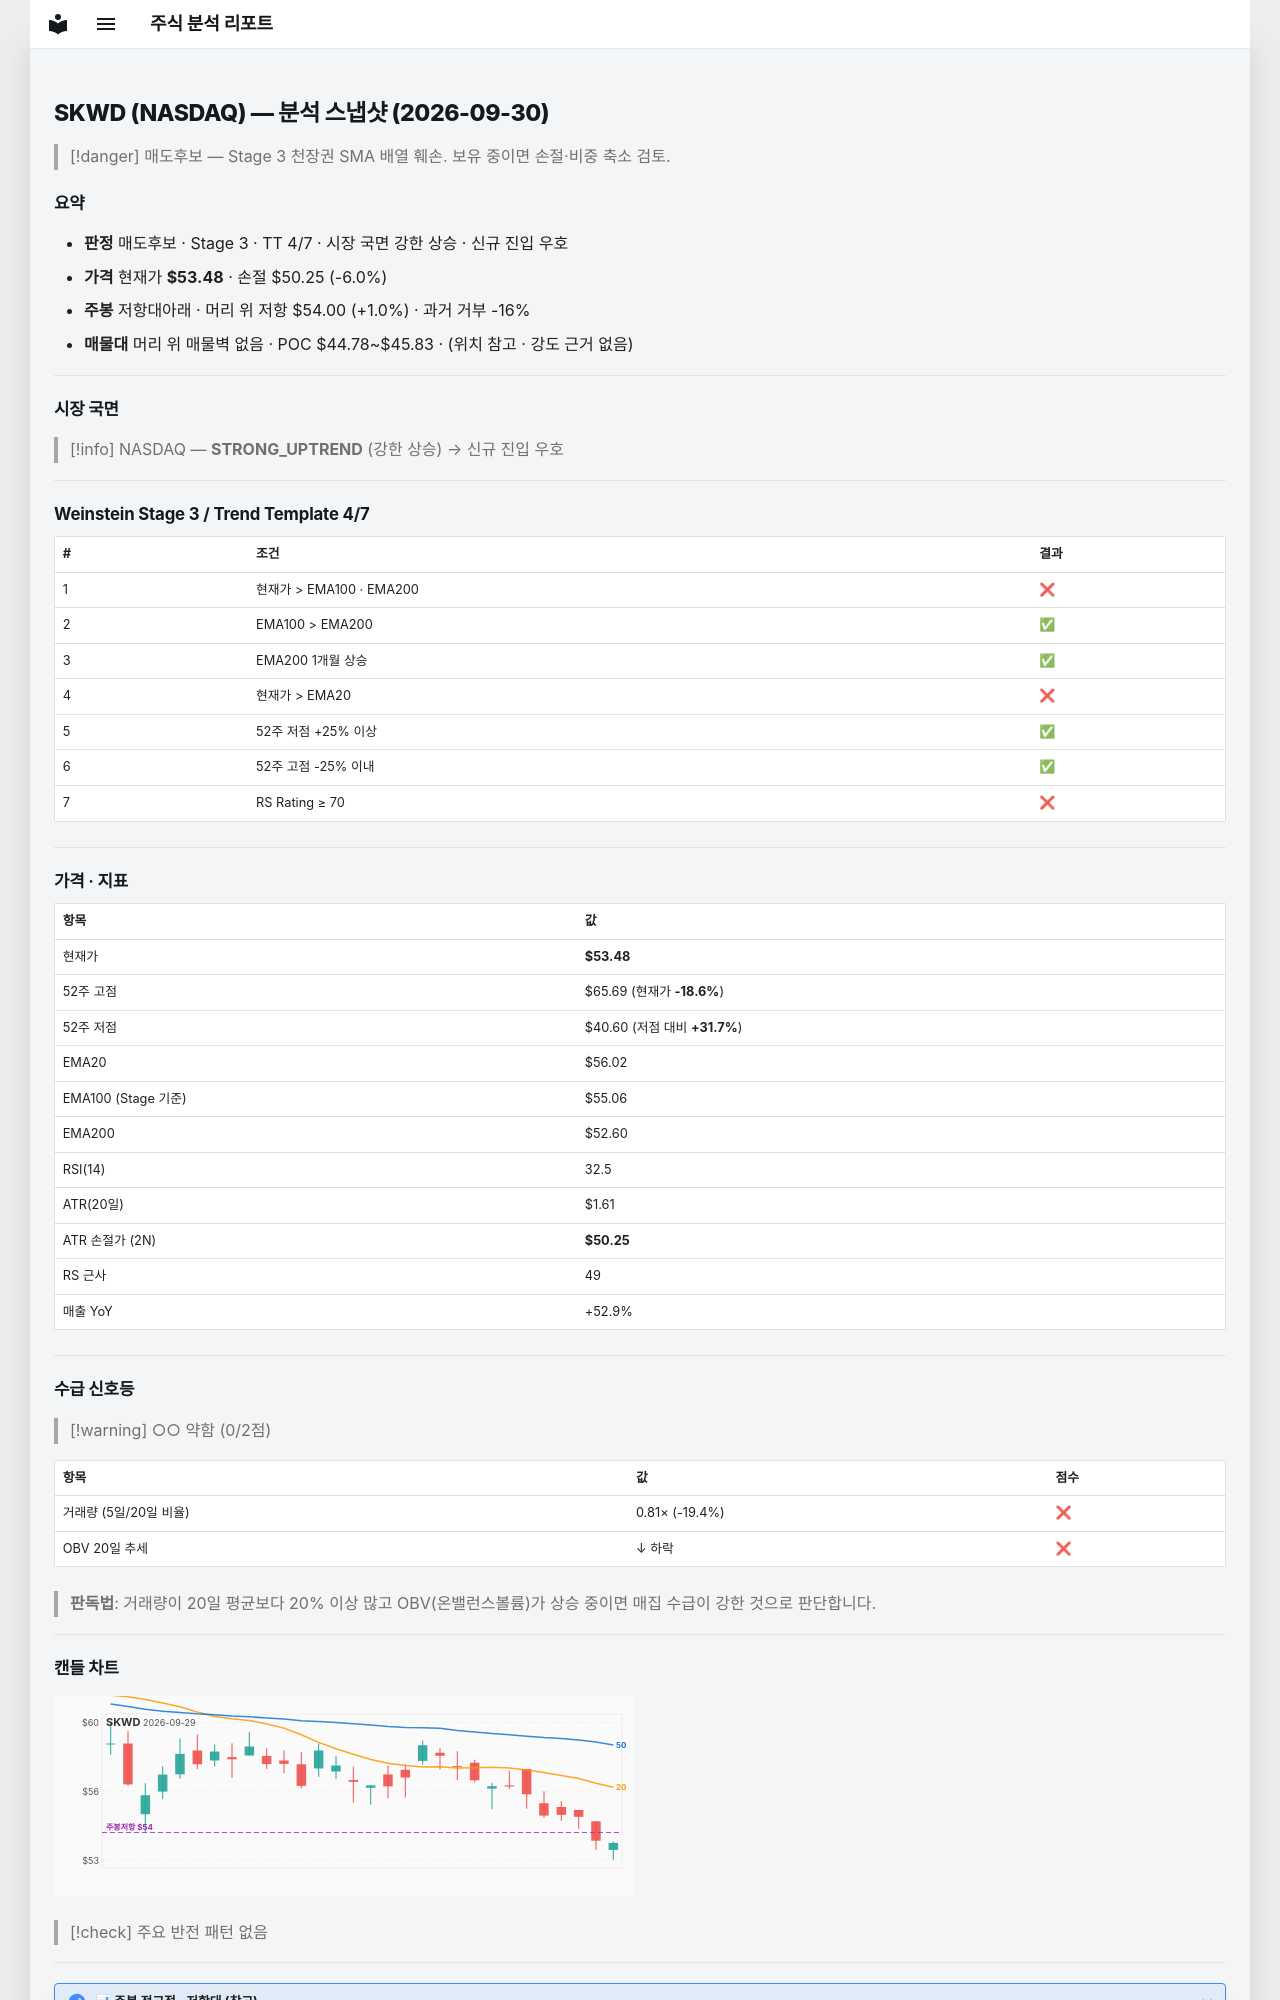

repository: soloandco/stock-reports · page: snapshots/SKWD-2026-09-30/index.html · generator: mkdocs

---
type: analysis-snapshot
title: SKWD 분석 스냅샷
ticker: SKWD
market: NASDAQ
created: 2026-09-30
updated: 2026-09-30
bar-date: 2026-09-29
verdict: 매도후보
real-rr: 0.16
sma50-gap-pct: -4.5
weekly-position: 저항대아래
weekly-overhead-price: 54.00
weekly-overhead-pct: 1.0
stage: 3
trend-template-score: 4
tt-max: 7
ma-set: ema-20-100-200
price: 53.47999954223633
stop-price: 50.25098023744828
market-regime: STRONG_UPTREND
supply-demand-score: 0/2
supply-demand-label: 약함
status: tracking
tags:
  - stock-agent
  - watchlist
  - SKWD
  - analysis
related:
  - "[[analysis-template]]"
---

# SKWD (NASDAQ) — 분석 스냅샷 (2026-09-30)

> [!danger] 매도후보 — Stage 3 천장권
> SMA 배열 훼손. 보유 중이면 손절·비중 축소 검토.

## 요약

- **판정** 매도후보 · Stage 3 · TT 4/7 · 시장 국면 강한 상승 · 신규 진입 우호
- **가격** 현재가 **$53.48** · 손절 $50.25 (-6.0%)
- **주봉** 저항대아래 · 머리 위 저항 $54.00 (+1.0%) · 과거 거부 -16%
- **매물대** 머리 위 매물벽 없음 · POC $44.78~$45.83 · (위치 참고 · 강도 근거 없음)

---

## 시장 국면

> [!info] NASDAQ — **STRONG_UPTREND** (강한 상승) → 신규 진입 우호

---

## Weinstein Stage 3 / Trend Template 4/7

| # | 조건 | 결과 |
|---|------|------|
| 1 | 현재가 > EMA100 · EMA200 | ❌ |
| 2 | EMA100 > EMA200 | ✅ |
| 3 | EMA200 1개월 상승 | ✅ |
| 4 | 현재가 > EMA20 | ❌ |
| 5 | 52주 저점 +25% 이상 | ✅ |
| 6 | 52주 고점 -25% 이내 | ✅ |
| 7 | RS Rating ≥ 70 | ❌ |

---

## 가격 · 지표

| 항목 | 값 |
|------|---|
| 현재가 | **$53.48** |
| 52주 고점 | $65.69 (현재가 **-18.6%**) |
| 52주 저점 | $40.60 (저점 대비 **+31.7%**) |
| EMA20 | $56.02 |
| EMA100 (Stage 기준) | $55.06 |
| EMA200 | $52.60 |
| RSI(14) | 32.5 |
| ATR(20일) | $1.61 |
| ATR 손절가 (2N) | **$50.25** |
| RS 근사 | 49 |
| 매출 YoY | +52.9% |

---
## 수급 신호등

> [!warning] ○○ 약함 (0/2점)

| 항목 | 값 | 점수 |
|------|------|------|
| 거래량 (5일/20일 비율) | 0.81× (-19.4%) | ❌ |
| OBV 20일 추세 | ↓ 하락 | ❌ |

> **판독법**: 거래량이 20일 평균보다 20% 이상 많고 OBV(온밸런스볼륨)가 상승 중이면 매집 수급이 강한 것으로 판단합니다.

---
